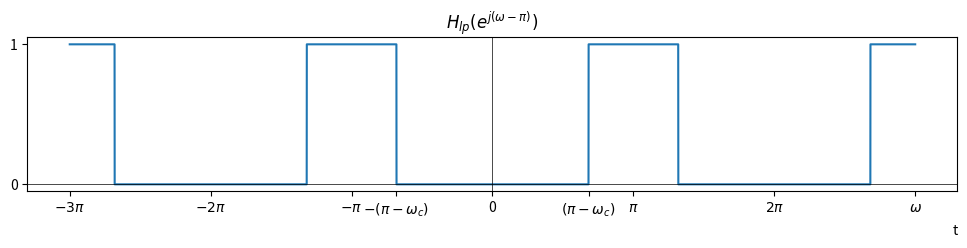

Reproduce this figure in Python.
import numpy as np
import matplotlib.pyplot as plt

# Define the unit step function
def unit_step(x):
    return np.where(x >= 0, 1, 0)

def f(x, ω):
  return unit_step(x+ω)-unit_step(x-ω)

x = np.linspace(-3*np.pi, 3*np.pi, 20000)

# Create a figure with a specific size (width, height) in inches
plt.figure(figsize=(12, 2))

# Plot the function
plt.plot(x, f(x+4*np.pi-np.pi, 1)+f(x+2*np.pi-np.pi, 1)+f(x-np.pi, 1)+f(x-2*np.pi-np.pi, 1))

# Customize x-axis ticks and labels
x_ticks = [-3*np.pi, -2*np.pi, -np.pi, -np.pi+1, 0, np.pi-1, np.pi, 2*np.pi, 3*np.pi]
x_labels = ['$-3\pi$', '$-2\pi$', '$-\pi$', '$-(\pi-\omega_c)$', '0', '$(\pi-\omega_c)$','$\pi$', '$2\pi$', '$\omega$']
plt.xticks(x_ticks, x_labels)

# Customize y-axis ticks and labels
y_ticks = [0, 1]
y_labels = ['0', '1']
plt.yticks(y_ticks, y_labels)

# Set a title for the plot
plt.title('$H_{lp}(e^{j(\omega-\pi)})$')

# Add x = 0 and y = 0 axes
plt.axhline(0, color='black', linewidth=0.5)
plt.axvline(0, color='black', linewidth=0.5)

plt.xlabel('t', loc='right')

# Display the plot
plt.show()